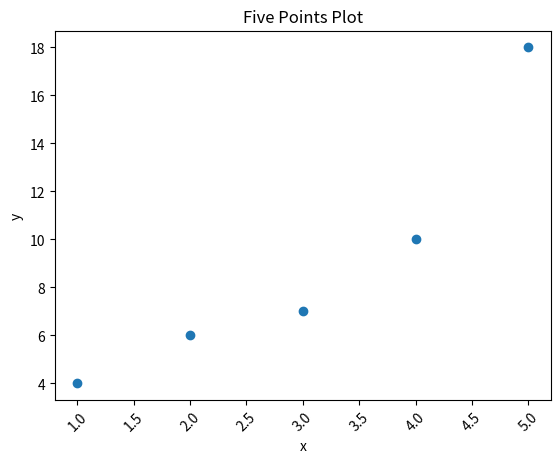

Write the Python code that produced this figure.
import numpy as np
import matplotlib.pyplot as plt

# 定义x和y的值
x = np.array([1, 2, 3, 4, 5])
y = np.array([4, 6, 7, 10, 18])

# 设置图片清晰度
plt.rcParams['figure.dpi'] = 300

# 绘制散点图
plt.scatter(x, y)

# 添加标题和轴标签
plt.title('Five Points Plot')
plt.xlabel('x')
plt.xticks(rotation=45)
plt.ylabel('y')

# 显示图形
plt.show()